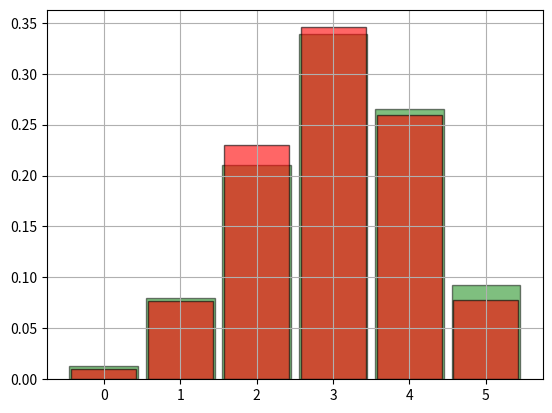

This figure's Python source:
from scipy.stats import binom
from matplotlib.pyplot import bar, hist, grid, show, legend

random_numbers = binom.rvs(5, 0.6, size=1000)
bin_edges = [k + 0.5 for k in range(-1, 6)]

hist(random_numbers, bin_edges, density = True, rwidth = 0.9, color = 'green', edgecolor = 'black', alpha = 0.5, label = 'frecvente relative')

distribution = dict( [ (k, binom.pmf(k, 5, 0.6)) for k in range(6)])

bar(distribution.keys(), distribution.values(), width = 0.85, color = 'red', edgecolor = 'black', alpha = 0.6, label = 'probabilitati')


fq = {3: 0,
      4: 0,
      5: 0,
      }
for elem in random_numbers:
    if elem >= 3:
        fq[elem] += 1

sum = 0
for elem in fq.values():
    sum += elem

prob = sum / 1000
print(f"Probabilitate experimentata la 2 < X <=5 : {prob}")

prob_t = 0

for key in distribution:
    if key >= 3:
        prob_t += distribution[key]

print(f"Prob teoretica la 2 < X <= 5 : {prob_t}")

grid()
show()
